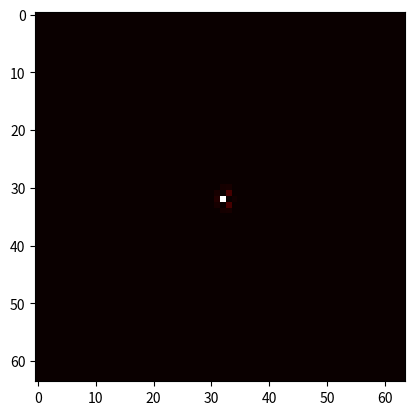

Source code (Python):
import numpy as np
import matplotlib.pyplot as plt
from matplotlib.animation import FuncAnimation

class FluidCube:
    def __init__(self, size, diffusion, viscosity, dt):
        self.size = size
        self.dt = dt
        self.diff = diffusion
        self.visc = viscosity
        
        self.s = np.zeros((size, size, size))
        self.density = np.zeros((size, size, size))
        
        self.Vx = np.zeros((size, size, size))
        self.Vy = np.zeros((size, size, size))
        self.Vz = np.zeros((size, size, size))
        
        self.Vx0 = np.zeros((size, size, size))
        self.Vy0 = np.zeros((size, size, size))
        self.Vz0 = np.zeros((size, size, size))

def set_bnd(b, x):
    N = x.shape[0]
    
    # Handle edges
    x[1:-1, 0, :] = -x[1:-1, 1, :] if b == 2 else x[1:-1, 1, :]
    x[1:-1, -1, :] = -x[1:-1, -2, :] if b == 2 else x[1:-1, -2, :]
    
    x[0, 1:-1, :] = -x[1, 1:-1, :] if b == 1 else x[1, 1:-1, :]
    x[-1, 1:-1, :] = -x[-2, 1:-1, :] if b == 1 else x[-2, 1:-1, :]
    
    x[:, :, 0] = -x[:, :, 1] if b == 3 else x[:, :, 1]
    x[:, :, -1] = -x[:, :, -2] if b == 3 else x[:, :, -2]
    
    # Handle corners
    x[0, 0, 0] = 1/3 * (x[1, 0, 0] + x[0, 1, 0] + x[0, 0, 1])
    x[0, N-1, 0] = 1/3 * (x[1, N-1, 0] + x[0, N-2, 0] + x[0, N-1, 1])
    x[0, 0, N-1] = 1/3 * (x[1, 0, N-1] + x[0, 1, N-1] + x[0, 0, N-2])
    x[0, N-1, N-1] = 1/3 * (x[1, N-1, N-1] + x[0, N-2, N-1] + x[0, N-1, N-2])
    x[N-1, 0, 0] = 1/3 * (x[N-2, 0, 0] + x[N-1, 1, 0] + x[N-1, 0, 1])
    x[N-1, N-1, 0] = 1/3 * (x[N-2, N-1, 0] + x[N-1, N-2, 0] + x[N-1, N-1, 1])
    x[N-1, 0, N-1] = 1/3 * (x[N-2, 0, N-1] + x[N-1, 1, N-1] + x[N-1, 0, N-2])
    x[N-1, N-1, N-1] = 1/3 * (x[N-2, N-1, N-1] + x[N-1, N-2, N-1] + x[N-1, N-1, N-2])

def lin_solve(b, x, x0, a, c, iter):
    c_recip = 1.0 / c
    for _ in range(iter):
        x[1:-1, 1:-1, 1:-1] = (x0[1:-1, 1:-1, 1:-1] + a * (
            x[2:, 1:-1, 1:-1] + x[:-2, 1:-1, 1:-1] +
            x[1:-1, 2:, 1:-1] + x[1:-1, :-2, 1:-1] +
            x[1:-1, 1:-1, 2:] + x[1:-1, 1:-1, :-2]
        )) * c_recip
        set_bnd(b, x)

def diffuse(b, x, x0, diff, dt, iter):
    N = x.shape[0]
    a = dt * diff * (N - 2) * (N - 2)
    lin_solve(b, x, x0, a, 1 + 6 * a, iter)

def project(velocX, velocY, velocZ, p, div, iter):
    N = velocX.shape[0]
    
    div[1:-1, 1:-1, 1:-1] = -0.5 * (
        velocX[2:, 1:-1, 1:-1] - velocX[:-2, 1:-1, 1:-1] +
        velocY[1:-1, 2:, 1:-1] - velocY[1:-1, :-2, 1:-1] +
        velocZ[1:-1, 1:-1, 2:] - velocZ[1:-1, 1:-1, :-2]
    ) / N
    p.fill(0)
    set_bnd(0, div)
    set_bnd(0, p)
    lin_solve(0, p, div, 1, 6, iter)
    
    velocX[1:-1, 1:-1, 1:-1] -= 0.5 * (p[2:, 1:-1, 1:-1] - p[:-2, 1:-1, 1:-1]) * N
    velocY[1:-1, 1:-1, 1:-1] -= 0.5 * (p[1:-1, 2:, 1:-1] - p[1:-1, :-2, 1:-1]) * N
    velocZ[1:-1, 1:-1, 1:-1] -= 0.5 * (p[1:-1, 1:-1, 2:] - p[1:-1, 1:-1, :-2]) * N
    
    set_bnd(1, velocX)
    set_bnd(2, velocY)
    set_bnd(3, velocZ)

def advect(b, d, d0, velocX, velocY, velocZ, dt):
    N = d.shape[0]
    
    dtx = dt * (N - 2)
    dty = dt * (N - 2)
    dtz = dt * (N - 2)
    
    x, y, z = np.meshgrid(np.arange(N), np.arange(N), np.arange(N), indexing='ij')
    
    x = x.astype(np.float64) - dtx * velocX
    y = y.astype(np.float64) - dty * velocY
    z = z.astype(np.float64) - dtz * velocZ
    
    x = np.clip(x, 0.5, N - 1.5)
    y = np.clip(y, 0.5, N - 1.5)
    z = np.clip(z, 0.5, N - 1.5)
    
    i0 = np.floor(x).astype(int)
    i1 = i0 + 1
    j0 = np.floor(y).astype(int)
    j1 = j0 + 1
    k0 = np.floor(z).astype(int)
    k1 = k0 + 1
    
    s1 = x - i0
    s0 = 1 - s1
    t1 = y - j0
    t0 = 1 - t1
    u1 = z - k0
    u0 = 1 - u1
    
    i0 = np.clip(i0, 0, N-1)
    i1 = np.clip(i1, 0, N-1)
    j0 = np.clip(j0, 0, N-1)
    j1 = np.clip(j1, 0, N-1)
    k0 = np.clip(k0, 0, N-1)
    k1 = np.clip(k1, 0, N-1)
    
    for i in range(1, N-1):
        for j in range(1, N-1):
            for k in range(1, N-1):
                d[i, j, k] = (
                    s0[i, j, k] * (
                        t0[i, j, k] * (u0[i, j, k] * d0[i0[i, j, k], j0[i, j, k], k0[i, j, k]] +
                                       u1[i, j, k] * d0[i0[i, j, k], j0[i, j, k], k1[i, j, k]]) +
                        t1[i, j, k] * (u0[i, j, k] * d0[i0[i, j, k], j1[i, j, k], k0[i, j, k]] +
                                       u1[i, j, k] * d0[i0[i, j, k], j1[i, j, k], k1[i, j, k]])
                    ) +
                    s1[i, j, k] * (
                        t0[i, j, k] * (u0[i, j, k] * d0[i1[i, j, k], j0[i, j, k], k0[i, j, k]] +
                                       u1[i, j, k] * d0[i1[i, j, k], j0[i, j, k], k1[i, j, k]]) +
                        t1[i, j, k] * (u0[i, j, k] * d0[i1[i, j, k], j1[i, j, k], k0[i, j, k]] +
                                       u1[i, j, k] * d0[i1[i, j, k], j1[i, j, k], k1[i, j, k]])
                    )
                )
    
    set_bnd(b, d)

def fluid_cube_step(cube):
    N = cube.size
    visc = cube.visc
    diff = cube.diff
    dt = cube.dt
    
    diffuse(1, cube.Vx0, cube.Vx, visc, dt, 4)
    diffuse(2, cube.Vy0, cube.Vy, visc, dt, 4)
    diffuse(3, cube.Vz0, cube.Vz, visc, dt, 4)
    
    project(cube.Vx0, cube.Vy0, cube.Vz0, cube.Vx, cube.Vy, 4)
    
    advect(1, cube.Vx, cube.Vx0, cube.Vx0, cube.Vy0, cube.Vz0, dt)
    advect(2, cube.Vy, cube.Vy0, cube.Vx0, cube.Vy0, cube.Vz0, dt)
    advect(3, cube.Vz, cube.Vz0, cube.Vx0, cube.Vy0, cube.Vz0, dt)
    
    project(cube.Vx, cube.Vy, cube.Vz, cube.Vx0, cube.Vy0, 4)
    
    diffuse(0, cube.s, cube.density, diff, dt, 4)
    advect(0, cube.density, cube.s, cube.Vx, cube.Vy, cube.Vz, dt)

def fluid_cube_add_density(cube, x, y, z, amount):
    cube.density[x, y, z] += amount

def fluid_cube_add_velocity(cube, x, y, z, amount_x, amount_y, amount_z):
    cube.Vx[x, y, z] += amount_x
    cube.Vy[x, y, z] += amount_y
    cube.Vz[x, y, z] += amount_z

# Simulation setup
N = 64
dt = 0.1
diff = 0.0001
visc = 0.00001

cube = FluidCube(N, diff, visc, dt)

# Visualization setup
fig, ax = plt.subplots()
im = ax.imshow(cube.density[:, :, N//2], cmap='hot', vmin=0, vmax=1)

def update(frame):
    # Add density and velocity
    fluid_cube_add_density(cube, N//2, N//2, N//2, 100)
    fluid_cube_add_velocity(cube, N//2, N//2, N//2, 0, 5, 0)  # Changed velocity direction
    
    fluid_cube_step(cube)
    
    # Update the plot
    slice_data = cube.density[:, :, N//2]
    im.set_array(slice_data)
    im.set_clim(vmin=np.min(slice_data), vmax=np.max(slice_data))  # Adjust color limits
    return [im]

# Create the animation
anim = FuncAnimation(fig, update, frames=40, interval=50, blit=True)
plt.show()